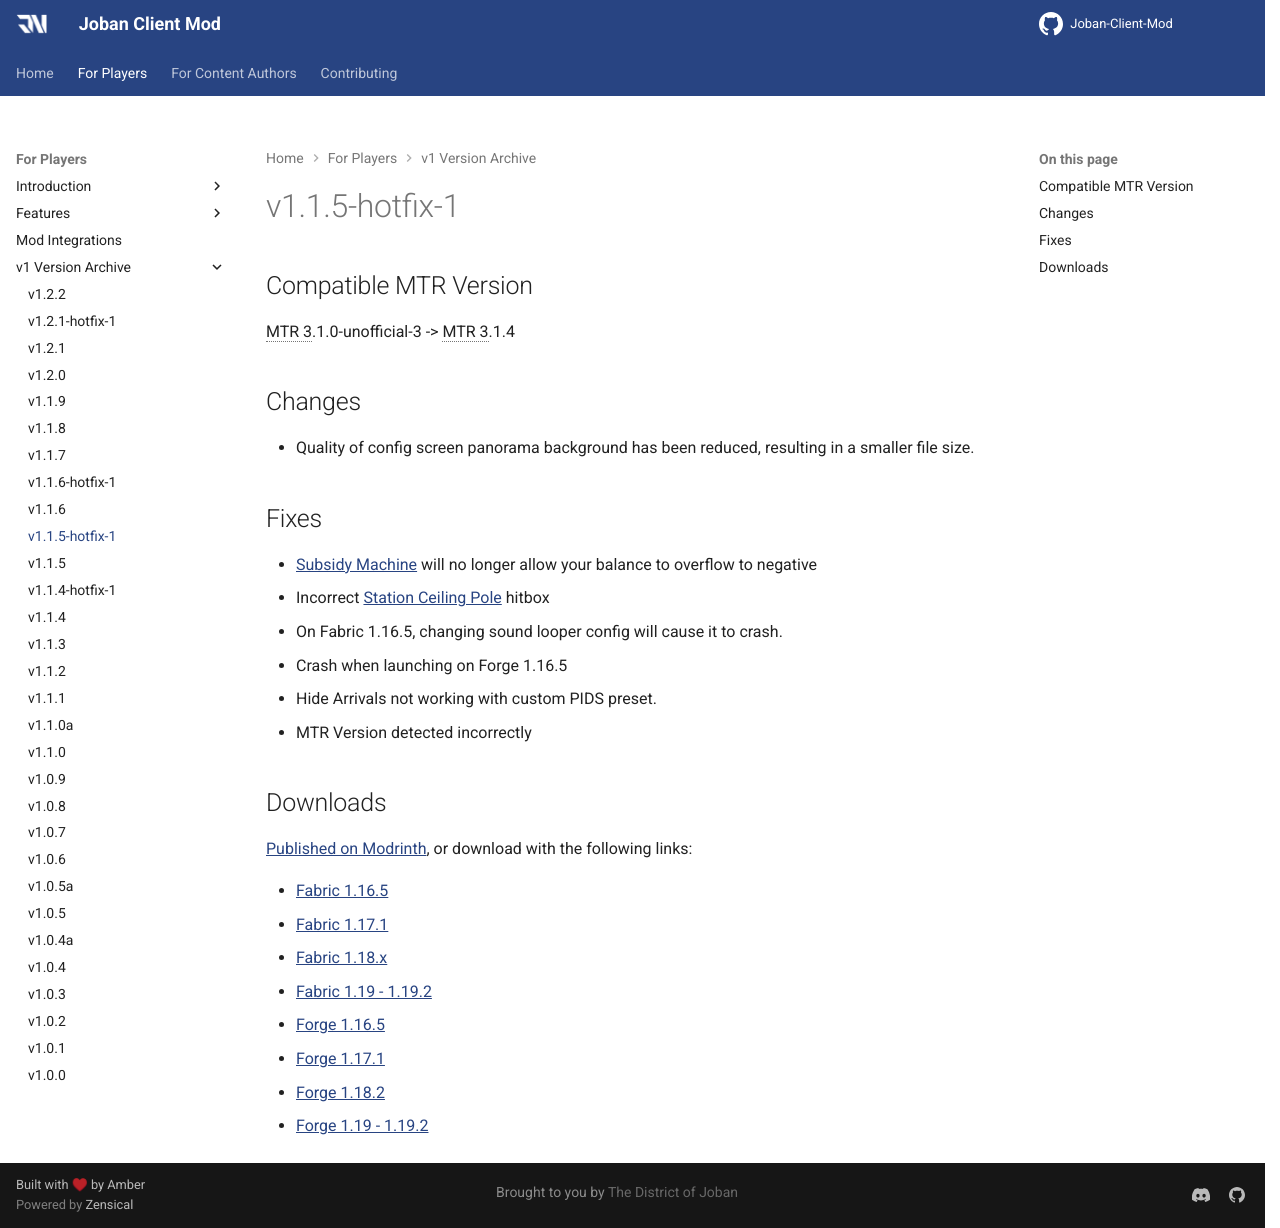

repository: DistrictOfJoban/JCM-Docs · page: v2.3/players/versions/v1.1.5-hotfix-1/index.html · generator: mkdocs

## Compatible MTR Version
MTR 3.1.0-unofficial-3 -> MTR 3.1.4

## Changes
* Quality of config screen panorama background has been reduced, resulting in a smaller file size.

## Fixes

* [Subsidy Machine](../blocks/subsidy_machine.md) will no longer allow your balance to overflow to negative
* Incorrect [Station Ceiling Pole](../blocks/station_ceiling_wrl_poles.md) hitbox
* On Fabric 1.16.5, changing sound looper config will cause it to crash.
* Crash when launching on Forge 1.16.5
* Hide Arrivals not working with custom PIDS preset.
* MTR Version detected incorrectly

## Downloads
[Published on Modrinth](https://modrinth.com/mod/jcm/versions), or download with the following links:

- [Fabric 1.16.5](https://www.joban.org/JCM/1.1.5-hotfix-1/Joban-Client-Mod-fabric-1.16.5-1.1.5-hotfix-1.jar)
- [Fabric 1.17.1](https://www.joban.org/JCM/1.1.5-hotfix-1/Joban-Client-Mod-fabric-1.17.1-1.1.5-hotfix-1.jar)
- [Fabric 1.18.x](https://www.joban.org/JCM/1.1.5-hotfix-1/Joban-Client-Mod-fabric-1.18.2-1.1.5-hotfix-1.jar)
- [Fabric 1.19 - 1.19.2](https://www.joban.org/JCM/1.1.5-hotfix-1/Joban-Client-Mod-fabric-1.19.2-1.1.5-hotfix-1.jar)
- [Forge 1.16.5](https://www.joban.org/JCM/1.1.5-hotfix-1/Joban-Client-Mod-forge-1.16.5-1.1.5-hotfix-1.jar)
- [Forge 1.17.1](https://www.joban.org/JCM/1.1.5-hotfix-1/Joban-Client-Mod-forge-1.17.1-1.1.5-hotfix-1.jar)
- [Forge 1.18.2](https://www.joban.org/JCM/1.1.5-hotfix-1/Joban-Client-Mod-forge-1.18.2-1.1.5-hotfix-1.jar)
- [Forge 1.19 - 1.19.2](https://www.joban.org/JCM/1.1.5-hotfix-1/Joban-Client-Mod-forge-1.19.2-1.1.5-hotfix-1.jar)
